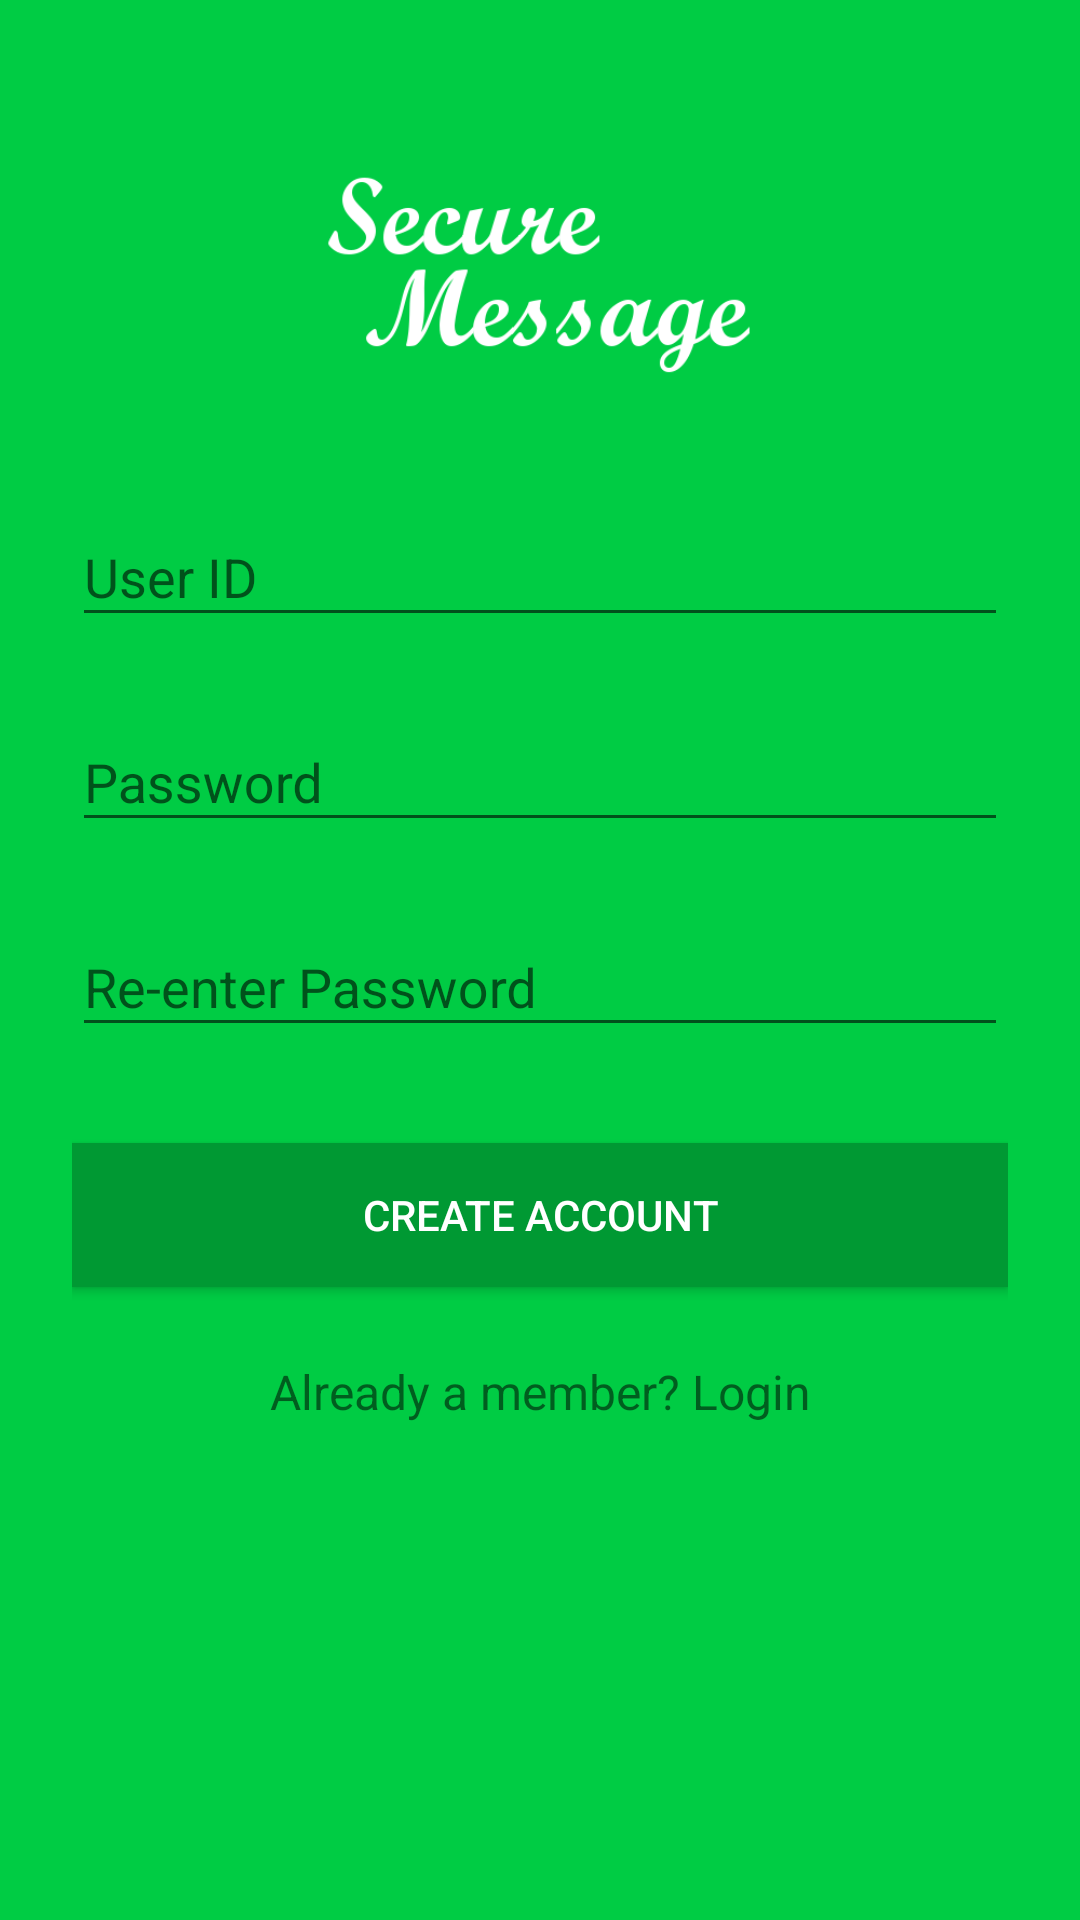

This screen was rendered from an Android layout file. Write that file and the resources it references.
<!-- AndroidManifest.xml: application theme AppTheme.NoActionBar -->
<!-- res/layout/activity_signup.xml -->
<?xml version="1.0" encoding="utf-8"?>
<android.support.constraint.ConstraintLayout xmlns:android="http://schemas.android.com/apk/res/android"
    xmlns:app="http://schemas.android.com/apk/res-auto"
    xmlns:tools="http://schemas.android.com/tools"
    android:layout_width="fill_parent"
    android:layout_height="fill_parent"
    android:fitsSystemWindows="true"
    android:background="@color/colorPrimary"
    tools:context=".Signup">

    <LinearLayout
        android:orientation="vertical"
        android:layout_width="match_parent"
        android:layout_height="wrap_content"
        android:paddingTop="56dp"
        android:paddingLeft="24dp"
        android:paddingRight="24dp">

        <ImageView android:src="@drawable/logo"
            android:layout_width="wrap_content"
            android:layout_height="72dp"
            android:layout_marginBottom="24dp"
            android:layout_gravity="center_horizontal" />

        
        <android.support.design.widget.TextInputLayout
            android:layout_width="match_parent"
            android:layout_height="wrap_content"
            android:layout_marginTop="8dp"
            android:layout_marginBottom="8dp">
            <EditText android:id="@+id/input_userid"
                android:layout_width="match_parent"
                android:layout_height="wrap_content"
                android:inputType="textPersonName"
                android:textColor="@color/colorWhite"
                android:hint="@string/userid_hint" />
        </android.support.design.widget.TextInputLayout>

        
        <android.support.design.widget.TextInputLayout
            android:layout_width="match_parent"
            android:layout_height="wrap_content"
            android:layout_marginTop="8dp"
            android:layout_marginBottom="8dp">
            <EditText android:id="@+id/input_password"
                android:layout_width="match_parent"
                android:layout_height="wrap_content"
                android:inputType="textPassword"
                android:textColor="@color/colorWhite"
                android:hint="@string/password_hint"/>
        </android.support.design.widget.TextInputLayout>

        
        <android.support.design.widget.TextInputLayout
            android:layout_width="match_parent"
            android:layout_height="wrap_content"
            android:layout_marginTop="8dp"
            android:layout_marginBottom="8dp">
            <EditText android:id="@+id/input_reEnterPassword"
                android:layout_width="match_parent"
                android:layout_height="wrap_content"
                android:inputType="textPassword"
                android:textColor="@color/colorWhite"
                android:hint="@string/repassword_hint"/>
        </android.support.design.widget.TextInputLayout>

        
        <android.support.v7.widget.AppCompatButton
            android:id="@+id/btn_signup"
            android:layout_width="fill_parent"
            android:layout_height="wrap_content"
            android:layout_marginTop="24dp"
            android:layout_marginBottom="24dp"
            android:padding="12dp"
            android:background="@color/colorPrimaryDark"
            android:textColor="@color/colorWhite"
            android:text="@string/signup"/>

        <TextView android:id="@+id/link_login"
            android:layout_width="fill_parent"
            android:layout_height="wrap_content"
            android:layout_marginBottom="24dp"
            android:text="@string/login_link"
            android:gravity="center"
            android:textSize="16sp"/>

    </LinearLayout>

</android.support.constraint.ConstraintLayout>
<!-- resources referenced by this layout -->
<resources>
  <color name="colorPrimary">#00cc44</color>
  <color name="colorPrimaryDark">#009933</color>
  <color name="colorWhite">#FFFFFF</color>
  <!-- drawable logo: png bitmap (drawable, 12577 bytes) -->
  <string name="login_link">Already a member? Login</string>
  <string name="password_hint">Password</string>
  <string name="repassword_hint">Re-enter Password</string>
  <string name="signup">Create Account</string>
  <string name="userid_hint">User ID</string>
  <style name="AppTheme.NoActionBar">
          <item name="windowActionBar">false</item>
          <item name="windowNoTitle">true</item>
      </style>
</resources>
